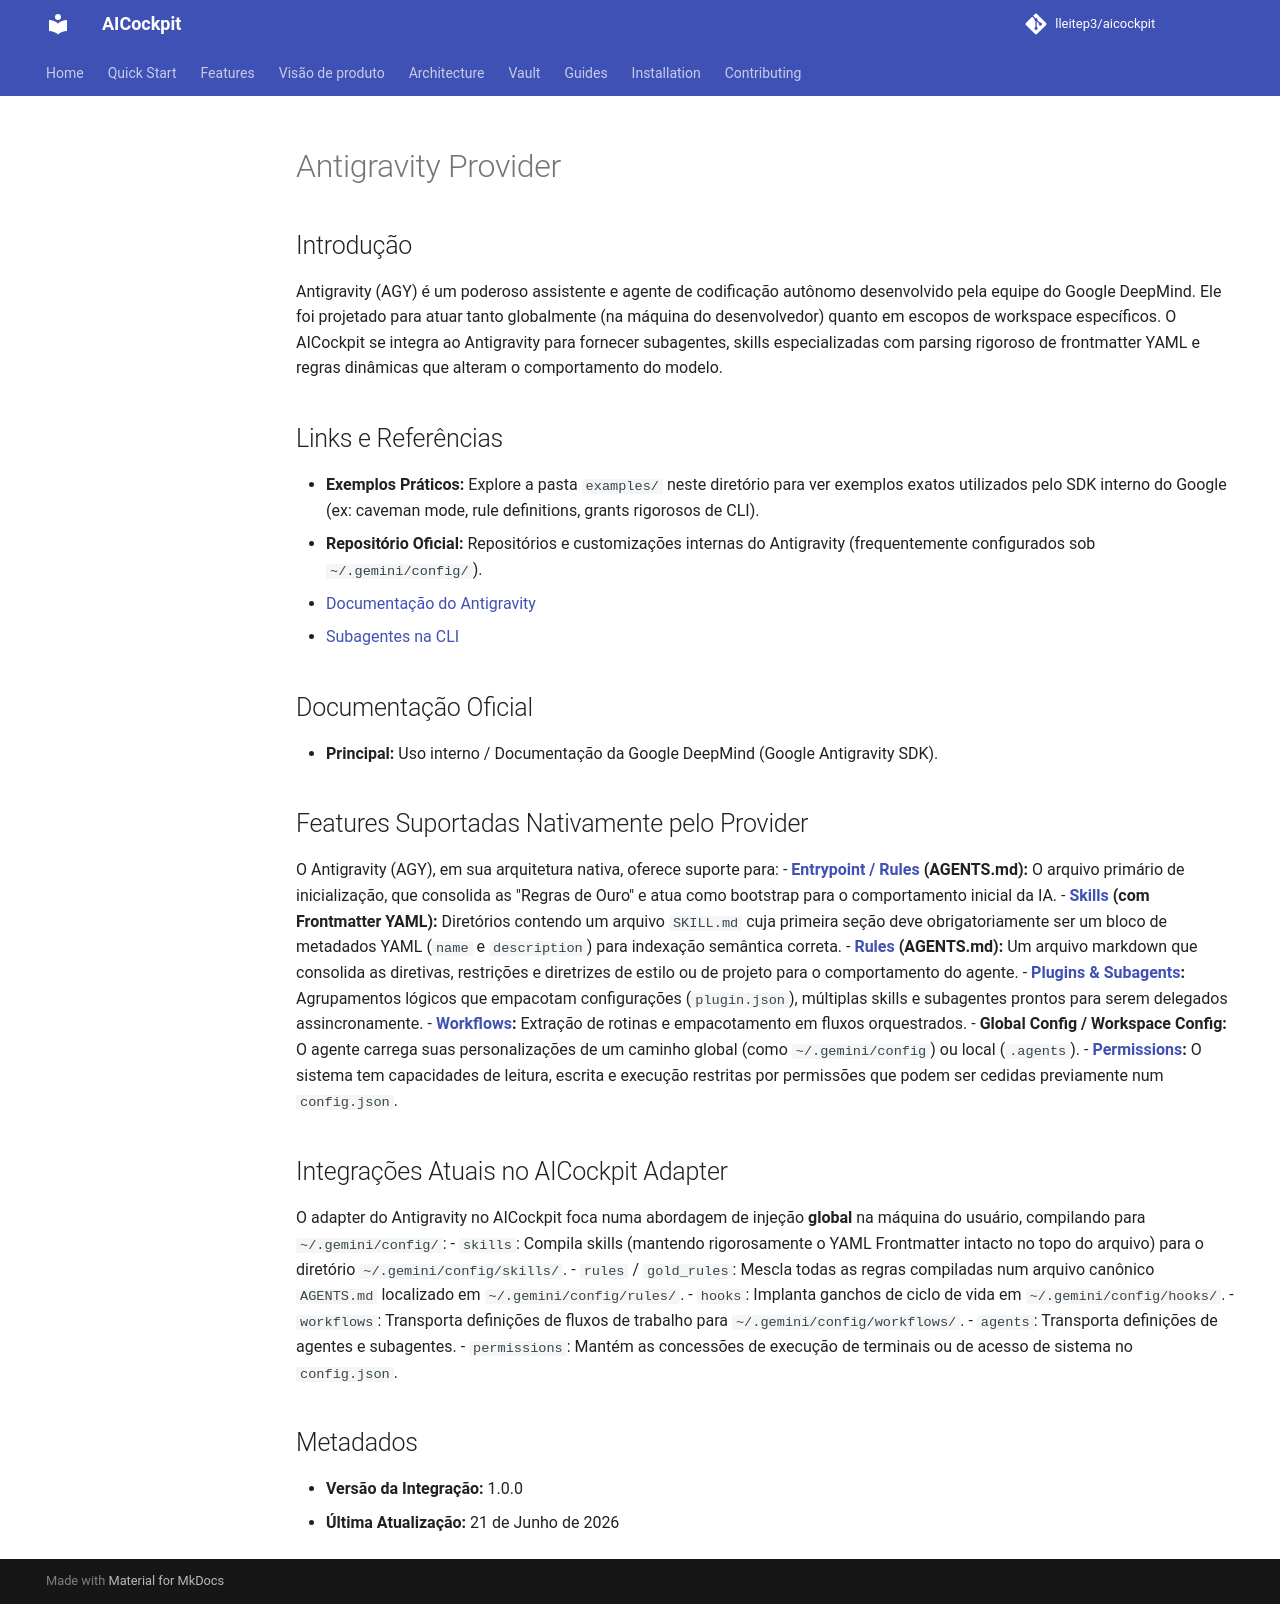

repository: lleitep3/aicockpit · page: providers/antigravity/index.html · generator: mkdocs

# Antigravity Provider

## Introdução
Antigravity (AGY) é um poderoso assistente e agente de codificação autônomo desenvolvido pela equipe do Google DeepMind. Ele foi projetado para atuar tanto globalmente (na máquina do desenvolvedor) quanto em escopos de workspace específicos. O AICockpit se integra ao Antigravity para fornecer subagentes, skills especializadas com parsing rigoroso de frontmatter YAML e regras dinâmicas que alteram o comportamento do modelo.

## Links e Referências
- **Exemplos Práticos:** Explore a pasta `examples/` neste diretório para ver exemplos exatos utilizados pelo SDK interno do Google (ex: caveman mode, rule definitions, grants rigorosos de CLI).
- **Repositório Oficial:** Repositórios e customizações internas do Antigravity (frequentemente configurados sob `~/.gemini/config/`).
- [Documentação do Antigravity](https://antigravity.google/)
- [Subagentes na CLI](https://antigravity.google/docs/cli-subagents)

## Documentação Oficial
- **Principal:** Uso interno / Documentação da Google DeepMind (Google Antigravity SDK).

## Features Suportadas Nativamente pelo Provider
O Antigravity (AGY), em sua arquitetura nativa, oferece suporte para:
- **[Entrypoint / Rules](RULES.md) (AGENTS.md):** O arquivo primário de inicialização, que consolida as "Regras de Ouro" e atua como bootstrap para o comportamento inicial da IA.
- **[Skills](SKILLS.md) (com Frontmatter YAML):** Diretórios contendo um arquivo `SKILL.md` cuja primeira seção deve obrigatoriamente ser um bloco de metadados YAML (`name` e `description`) para indexação semântica correta.
- **[Rules](RULES.md) (AGENTS.md):** Um arquivo markdown que consolida as diretivas, restrições e diretrizes de estilo ou de projeto para o comportamento do agente.
- **[Plugins & Subagents](AGENTS.md):** Agrupamentos lógicos que empacotam configurações (`plugin.json`), múltiplas skills e subagentes prontos para serem delegados assincronamente.
- **[Workflows](WORKFLOWS.md):** Extração de rotinas e empacotamento em fluxos orquestrados.
- **Global Config / Workspace Config:** O agente carrega suas personalizações de um caminho global (como `~/.gemini/config`) ou local (`.agents`).
- **[Permissions](PERMISSIONS.md):** O sistema tem capacidades de leitura, escrita e execução restritas por permissões que podem ser cedidas previamente num `config.json`.

## Integrações Atuais no AICockpit Adapter
O adapter do Antigravity no AICockpit foca numa abordagem de injeção **global** na máquina do usuário, compilando para `~/.gemini/config/`:
- `skills`: Compila skills (mantendo rigorosamente o YAML Frontmatter intacto no topo do arquivo) para o diretório `~/.gemini/config/skills/`.
- `rules` / `gold_rules`: Mescla todas as regras compiladas num arquivo canônico `AGENTS.md` localizado em `~/.gemini/config/rules/`.
- `hooks`: Implanta ganchos de ciclo de vida em `~/.gemini/config/hooks/`.
- `workflows`: Transporta definições de fluxos de trabalho para `~/.gemini/config/workflows/`.
- `agents`: Transporta definições de agentes e subagentes.
- `permissions`: Mantém as concessões de execução de terminais ou de acesso de sistema no `config.json`.

## Metadados
- **Versão da Integração:** 1.0.0
- **Última Atualização:** 21 de Junho de 2026
